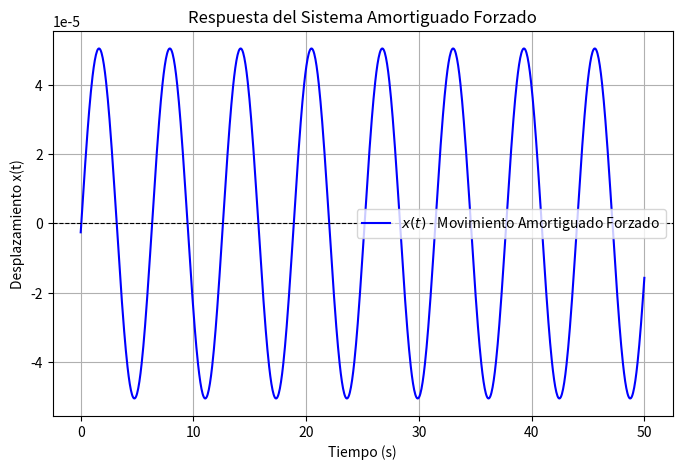
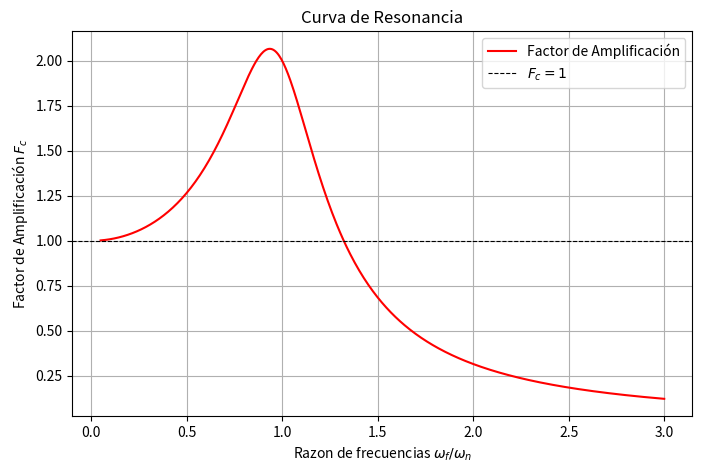

Reproduce these figures in Python, in order.
import numpy as np
import matplotlib.pyplot as plt

class MAF:
    def __init__(self, m_r, k, c_amort, d_exc, m_exc, w_circular, C1, C2):
        # Parámetros del sistema
        self.m_r = m_r      # Masa del sistema
        self.k = k          # Constante del resorte
        self.c_amort = c_amort  # Coeficiente de amortiguamiento
        self.d_exc = d_exc  # Distancia excéntrica
        self.m_exc = m_exc  # Masa excéntrica
        self.w_circular = w_circular  # Frecuencia de excitación
        self.C1 = C1        # Constante de integración 1
        self.C2 = C2        # Constante de integración 2

    def solve_x(self, t):
        # Frecuencia natural
        w_n = np.sqrt(self.k / self.m_r)
        
        # Coeficiente de amortiguamiento crítico
        Cc = 2 * self.m_r * w_n

        # Fuerza de excitación
        P = self.m_r * self.d_exc * (self.w_circular**2)

        # Cálculo de los valores lambda1 y lambda2
        lmb_1 = (-self.c_amort / (2*self.m_r)) + np.sqrt(((self.c_amort / (2*self.m_r))**2) - (self.k / self.m_r))
        lmb_2 = (-self.c_amort / (2*self.m_r)) - np.sqrt(((self.c_amort / (2*self.m_r))**2) - (self.k / self.m_r))

        # Solución homogénea según el tipo de amortiguamiento
        if self.c_amort > Cc:  # Sobreamortiguado
            x_hom = (self.C1 * np.exp(lmb_1 * t)) + (self.C2 * np.exp(lmb_2 * t))

        elif self.c_amort < Cc:  # Subamortiguado
            w_d = w_n * np.sqrt(1 - ((self.c_amort / Cc)**2))
            x_hom = np.exp((-self.c_amort * t) / (2*self.m_r)) * (
                self.C1 * np.sin(w_d * t) + self.C2 * np.cos(w_d * t)
            )

        else:  # Amortiguamiento crítico
            print("Es críticamente amortiguado, modifique algún valor.")
            return None

        # Solución particular (respuesta forzada)
        x_m = P / np.sqrt((self.k - self.m_r * (self.w_circular**2))**2 + (self.c_amort * self.w_circular)**2)
        rel_w = self.w_circular / w_n
        gamma = np.arctan2((2 * (self.c_amort / Cc) * rel_w), (1 - rel_w**2))

        x_part = x_m * np.sin(self.w_circular * t - gamma)

        # Solución general
        x_total = x_hom + x_part

        # Factor de amplificación
        Fc_amp = x_m / (P/self.k)
        return x_total  



    def graf_x(self, t_max=10, t_points=1000):
        """
        Método para graficar la solución x(t) respecto al tiempo.
        Parámetros:
        t_max: Tiempo máximo de la simulación (segundos).
        t_points: Cantidad de puntos en la simulación.
        """
        t = np.linspace(0, t_max, t_points)  # Generamos el rango de tiempo
        x_vals = self.solve_x(t)  # Calculamos los valores de x(t)

        if x_vals is None:
            print("No se puede graficar debido a valores incorrectos en la ecuación.")
            return
        
        # Graficamos la solución x(t)
        plt.figure(figsize=(8, 5))
        plt.plot(t, x_vals, label='$x(t)$ - Movimiento Amortiguado Forzado', color='b')
        plt.xlabel('Tiempo (s)')
        plt.ylabel('Desplazamiento x(t)')
        plt.title('Respuesta del Sistema Amortiguado Forzado')
        plt.axhline(0, color='black', linestyle='--', linewidth=0.8)
        plt.legend()
        plt.grid()
        plt.show()

    def graf_resonancia(self, w_rel_min=0.05, w_rel_max=3.0, num_points=500):
        """
        Método para graficar el factor de amplificación respecto a la frecuencia relativa.

        Parámetros:
        w_rel_min: Frecuencia relativa mínima a considerar.
        w_rel_max: Frecuencia relativa máxima a considerar.
        num_points: Número de puntos en la simulación.
        """
        w_n = np.sqrt(self.k / self.m_r)  # Frecuencia natural
        w_f_range = np.linspace(w_rel_min * w_n, w_rel_max * w_n, num_points)  # Rango de frecuencias de excitación

        Fc_amp_values = []

        for w_f in w_f_range:
            P = self.m_r * self.d_exc * (w_f**2)  # Fuerza de excitación

            # Amplitud de la respuesta forzada
            x_m = P / np.sqrt((self.k - self.m_r * (w_f**2))**2 + (self.c_amort * w_f)**2)
            Fc_amp = x_m / (P / self.k)  # Factor de amplificación

            Fc_amp_values.append(Fc_amp)

        # Graficamos la curva de resonancia
        plt.figure(figsize=(8, 5))
        plt.plot(w_f_range / w_n, Fc_amp_values, label='Factor de Amplificación', color='r')
        plt.xlabel('Razon de frecuencias $\\omega_f / \\omega_n$')
        plt.ylabel('Factor de Amplificación $F_c$')
        plt.title('Curva de Resonancia')
        plt.axhline(1, color='black', linestyle='--', linewidth=0.8, label='$F_c = 1$')
        plt.legend()
        plt.grid()
        plt.show()

        

################################################
# Definir parámetros del sistema
m_r = 1.0       # Masa [kg]
k = 100.0       # Constante del resorte [N/m]
c_amort = 5 # Coeficiente de amortiguamiento [Ns/m]
d_exc = 5/1000  # Excéntrica [m]
m_exc = 20/1000 # Masa excéntrica [kg]
w_circular = 1  # Frecuencia de excitación [rad/s]
C1 = 0          # Constante de integración 1
C2 = 0          # Constante de integración 2

# Crear el objeto del oscilador
oscilador = MAF(m_r, k, c_amort, d_exc, m_exc, w_circular, C1, C2)

# Graficar la solución x(t)
oscilador.graf_x(t_max=50, t_points=1000)

# Graficar la curva de resonancia
oscilador.graf_resonancia()
